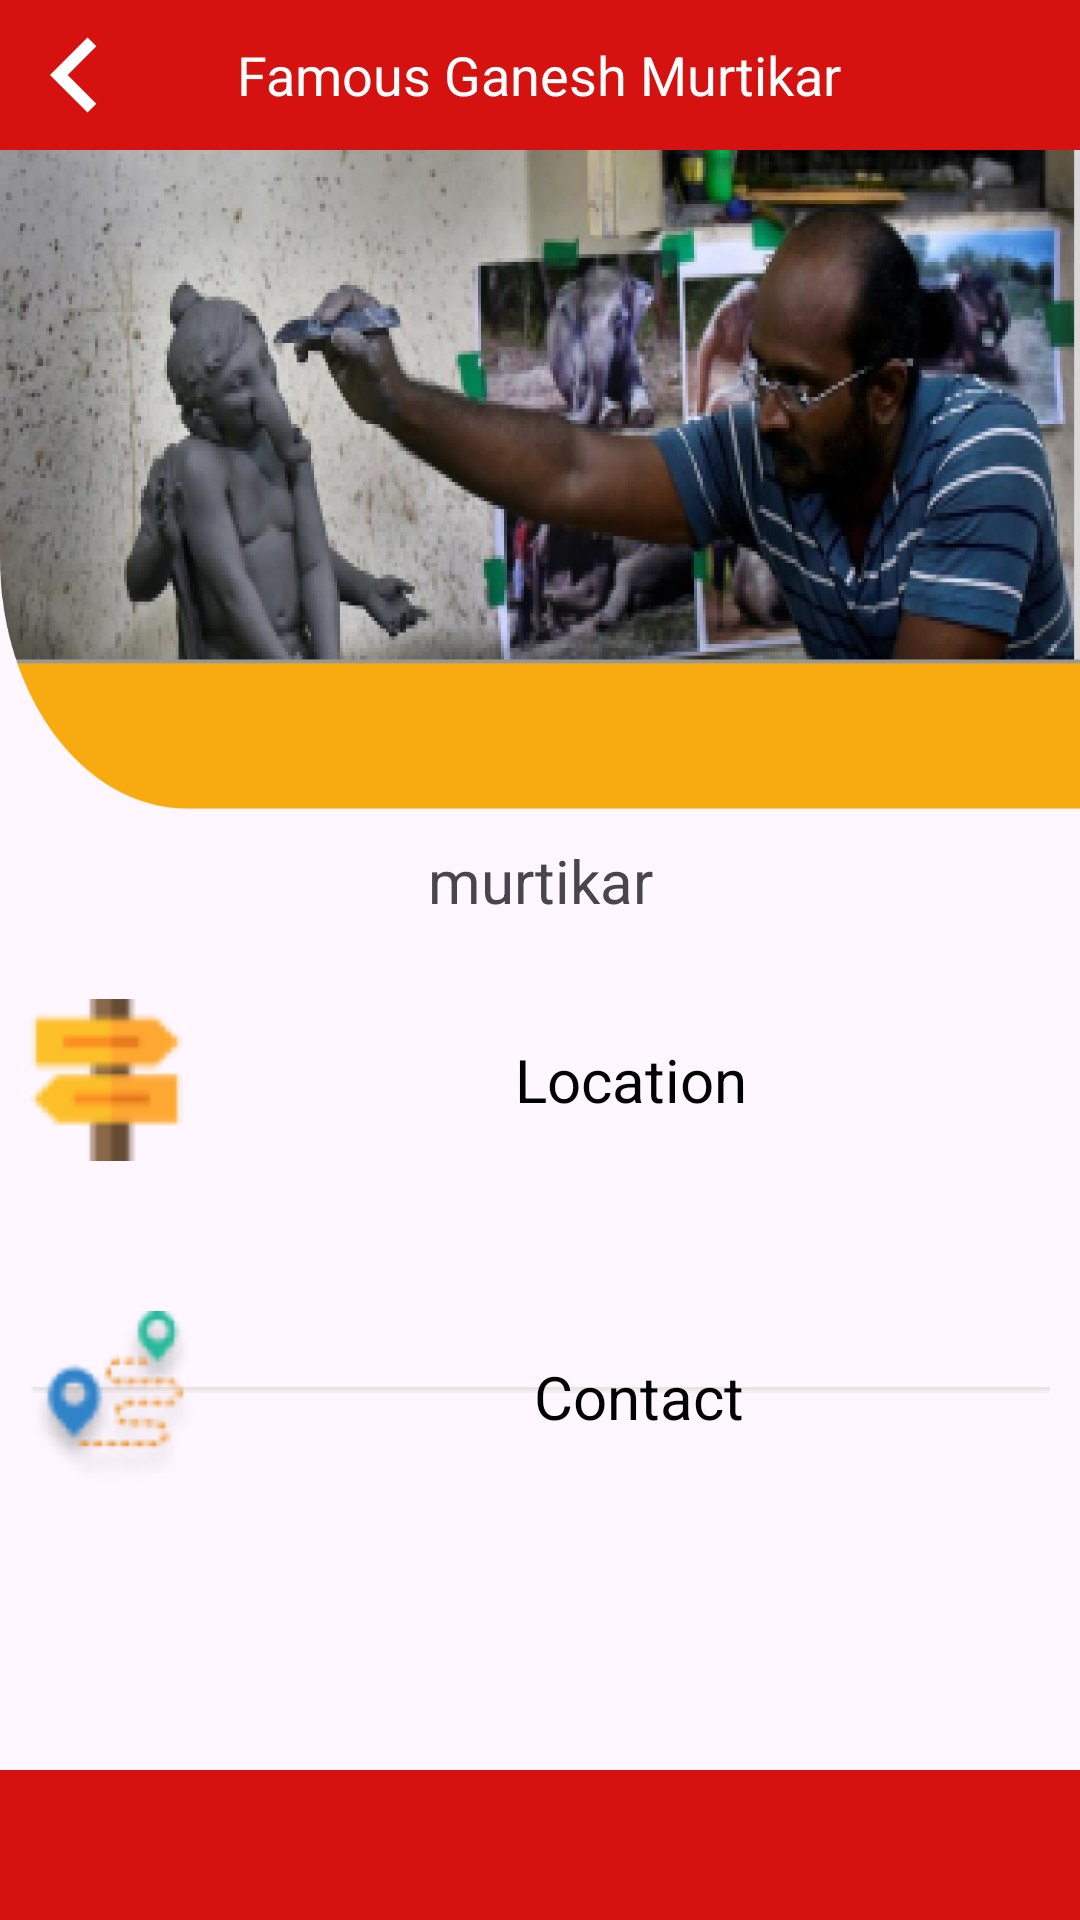

Here is an Android app screen rendered from its layout file. Give the layout XML and the strings, colors and styles it references.
<!-- AndroidManifest.xml: application theme Theme.MyGanesha -->
<!-- res/layout/activity_mandal_details.xml -->
<?xml version="1.0" encoding="utf-8"?>
<RelativeLayout xmlns:android="http://schemas.android.com/apk/res/android"
    xmlns:app="http://schemas.android.com/apk/res-auto"
    xmlns:tools="http://schemas.android.com/tools"
    android:id="@+id/main"
    android:layout_width="match_parent"
    android:layout_height="match_parent"
    tools:context=".APICalling.Mandal.MandalDetailsActivity">

    <FrameLayout
        android:id="@+id/top"
        android:layout_width="match_parent"
        android:layout_height="wrap_content">

        <ImageView
            android:id="@+id/banner_image"
            android:layout_width="match_parent"
            android:layout_height="50dp"
            android:background="@drawable/redbar"
            android:scaleType="fitCenter" />

        <TextView
            android:id="@+id/banner_text"
            android:layout_width="wrap_content"
            android:layout_height="wrap_content"
            android:layout_gravity="center"
            android:text="Famous Ganesh Murtikar"
            android:textColor="@android:color/white"
            android:textSize="18sp" />

    </FrameLayout>


    <com.google.android.material.imageview.ShapeableImageView
        android:id="@+id/image"
        android:layout_width="match_parent"
        android:layout_height="220dp"
        android:src="@drawable/murtikar"
        android:scaleType="fitXY"
        android:layout_below="@id/top"/>


    <TextView
        android:id="@+id/Mandal_name"
        android:layout_width="match_parent"
        android:layout_height="wrap_content"
        android:layout_marginStart="5dp"
        android:layout_marginEnd="5dp"
        android:layout_below="@id/image"
        android:drawablePadding="10dp"
        android:text="murtikar"
        android:padding="10dp"
        android:drawableTint="@color/black"
        android:textSize="20dp"
        android:gravity="center" />

    <TextView
        android:id="@+id/location"
        android:layout_width="match_parent"
        android:layout_height="wrap_content"
        android:layout_marginTop="16dp"
        android:textSize="20sp"
        android:textColor="@android:color/black"
        android:layout_below="@id/Mandal_name"
        android:layout_marginStart="10dp"
        android:layout_marginEnd="10dp"
        android:drawableStart="@drawable/addressicon"
        android:drawablePadding="10dp"
        android:gravity="center"
        android:text="Location" />


    <TextView
        android:id="@+id/seprater"
        android:layout_width="match_parent"
        android:layout_height="wrap_content"
        android:layout_marginTop="50dp"
        android:textSize="20sp"
        android:textColor="@android:color/black"
        android:layout_below="@id/Mandal_name"
        android:layout_marginStart="10dp"
        android:layout_marginEnd="10dp"
        android:drawableStart="@drawable/saperater"
        android:drawablePadding="10dp"
        android:gravity="center"
        android:text="Location" />

    <TextView
        android:id="@+id/route"
        android:layout_width="match_parent"
        android:layout_height="wrap_content"
        android:textSize="20sp"
        android:textColor="@android:color/black"
        android:layout_marginTop="50dp"
        android:layout_below="@id/location"
        android:layout_marginStart="10dp"
        android:layout_marginEnd="10dp"
        android:drawableStart="@drawable/routeicon"
        android:drawablePadding="10dp"
        android:gravity="center"
        android:text="Contact" />


    <ImageView
        android:layout_width="match_parent"
        android:layout_height="wrap_content"
        android:layout_below="@id/route"
        android:layout_above="@+id/homebtn"
        android:background="@drawable/background_road" />




    <ImageView
        android:id="@+id/homebtn"
        android:layout_width="match_parent"
        android:layout_height="50dp"
        android:background="@drawable/redbar"
        android:src="@drawable/home"
        android:layout_alignParentBottom="true"
        app:tint="@color/white" />

    <ImageView
        android:id="@+id/backbtn"
        android:layout_width="50dp"
        android:layout_height="50dp"
        android:background="@drawable/baseline_keyboard_arrow_left_24"
        app:tint="@color/white" />


</RelativeLayout>
<!-- resources referenced by this layout -->
<resources>
  <!-- drawable addressicon: png bitmap (drawable, 2317 bytes) -->
  <!-- drawable baseline_keyboard_arrow_left_24 (drawable) -->
  <vector xmlns:android="http://schemas.android.com/apk/res/android"
      android:autoMirrored="true"
      android:height="24dp"
      android:tint="#FFFFFF"
      android:viewportHeight="24"
      android:viewportWidth="24"
      android:width="24dp">
  
      <path
          android:fillColor="@android:color/white"
          android:pathData="M15.41,16.59L10.83,12l4.58,-4.59L14,6l-6,6 6,6 1.41,-1.41z"/>
  
  </vector>
  <!-- drawable murtikar: png bitmap (drawable, 169333 bytes) -->
  <!-- drawable redbar: png bitmap (drawable, 360 bytes) -->
  <!-- drawable routeicon: png bitmap (drawable, 5926 bytes) -->
  <!-- drawable saperater: png bitmap (drawable, 142 bytes) -->
  <style name="Theme.MyGanesha" parent="Base.Theme.MyGanesha" />
  <style name="Base.Theme.MyGanesha" parent="Theme.Material3.DayNight.NoActionBar">
          
          
      </style>
  <!-- not gathered from this repository: default colours our renderer supplied (Android Studio template values) -->
  <color name="black">#FF000000</color>
  <color name="white">#FFFFFFFF</color>
</resources>
